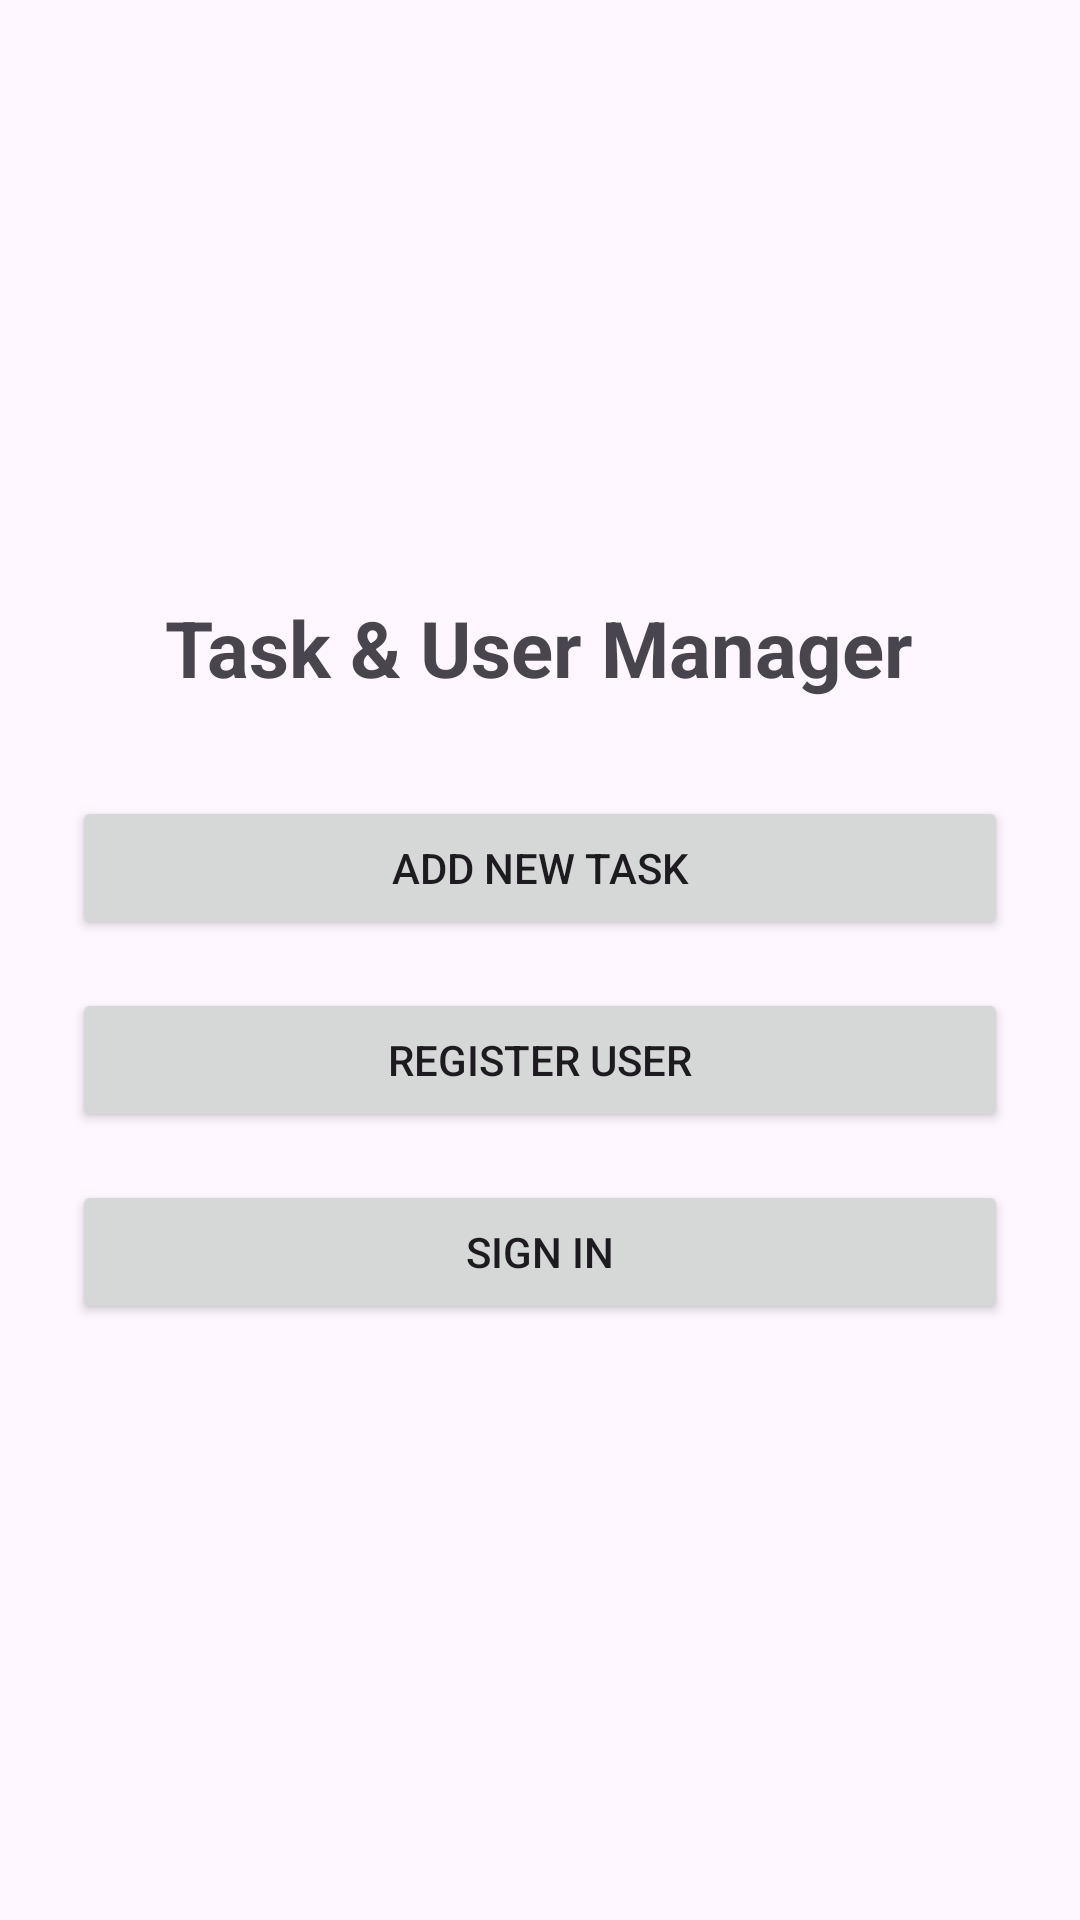

Produce the Android XML layout that renders to this screen, including the resource entries it uses.
<!-- AndroidManifest.xml: application theme Theme.SamihMngr2026_2027 -->
<!-- res/layout/activity_main.xml -->
<?xml version="1.0" encoding="utf-8"?>
<LinearLayout xmlns:android="http://schemas.android.com/apk/res/android"
    xmlns:tools="http://schemas.android.com/tools"
    android:id="@+id/main"
    android:layout_width="match_parent"
    android:layout_height="match_parent"
    android:orientation="vertical"
    android:gravity="center"
    android:padding="24dp"
    tools:context=".ViewPkg.MainActivity">

    <TextView
        android:id="@+id/tvAppTitle"
        android:layout_width="wrap_content"
        android:layout_height="wrap_content"
        android:text="Task &amp; User Manager"
        android:textSize="26sp"
        android:textStyle="bold"
        android:layout_marginBottom="32dp"
        android:gravity="center" />

    <Button
        android:id="@+id/btnAddTaskScreen"
        android:layout_width="match_parent"
        android:layout_height="wrap_content"
        android:text="Add New Task"
        android:padding="14dp"
        android:layout_marginBottom="16dp" />

    <Button
        android:id="@+id/btnRegisterScreen"
        android:layout_width="match_parent"
        android:layout_height="wrap_content"
        android:text="Register User"
        android:padding="14dp"
        android:layout_marginBottom="16dp" />

    <Button
        android:id="@+id/btnSignInScreen"
        android:layout_width="match_parent"
        android:layout_height="wrap_content"
        android:text="Sign In"
        android:padding="14dp" />

</LinearLayout>
<!-- resources referenced by this layout -->
<resources>
  <style name="Theme.SamihMngr2026_2027" parent="Base.Theme.SamihMngr2026_2027" />
  <style name="Base.Theme.SamihMngr2026_2027" parent="Theme.Material3.DayNight.NoActionBar">
          
          
      </style>
</resources>
